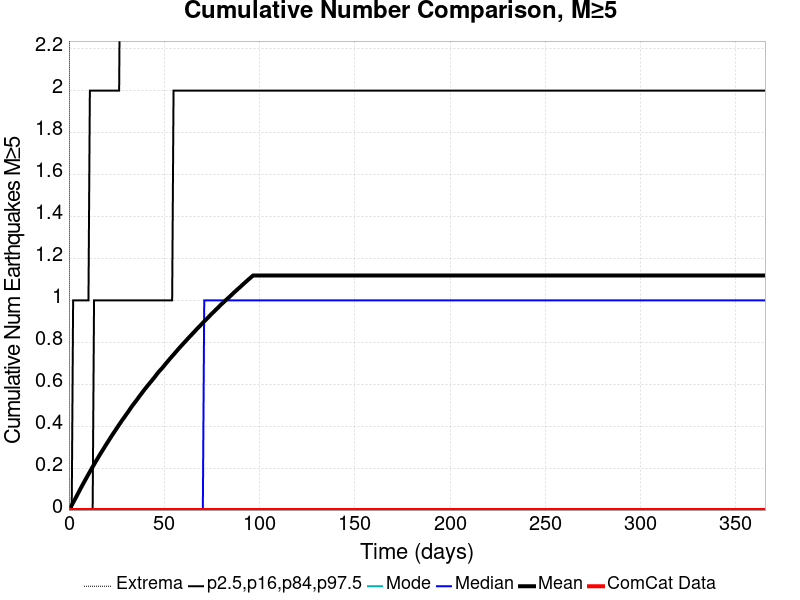

The table this chart was drawn from, first rows:
Time (days), ComCat Data, Simulation Mean, Simulation Median, Simulation Mode, Simulation Minimum, Simulation Maximum, 2.5 %-ile, 16 %-ile, 84 %-ile, 97.5 %-ile
0.0, 0.0, 0.0, 0.0, 0.0, 0.0, 0.0, 0.0, 0.0, 0.0, 0.0
0.732, 0.0, 0.01107, 0.0, 0.0, 0.0, 11.0, 0.0, 0.0, 0.0, 0.0
1.464, 0.0, 0.02313, 0.0, 0.0, 0.0, 15.0, 0.0, 0.0, 0.0, 0.0
2.196, 0.0, 0.03556, 0.0, 0.0, 0.0, 16.0, 0.0, 0.0, 0.0, 1.0
2.928, 0.0, 0.04799, 0.0, 0.0, 0.0, 16.0, 0.0, 0.0, 0.0, 1.0
3.66, 0.0, 0.05979, 0.0, 0.0, 0.0, 16.0, 0.0, 0.0, 0.0, 1.0
4.392, 0.0, 0.07279, 0.0, 0.0, 0.0, 17.0, 0.0, 0.0, 0.0, 1.0
5.124, 0.0, 0.08523, 0.0, 0.0, 0.0, 18.0, 0.0, 0.0, 0.0, 1.0
5.856, 0.0, 0.09817, 0.0, 0.0, 0.0, 19.0, 0.0, 0.0, 0.0, 1.0
6.588, 0.0, 0.1105, 0.0, 0.0, 0.0, 19.0, 0.0, 0.0, 0.0, 1.0
7.32, 0.0, 0.1229, 0.0, 0.0, 0.0, 20.0, 0.0, 0.0, 0.0, 1.0
8.052, 0.0, 0.1349, 0.0, 0.0, 0.0, 20.0, 0.0, 0.0, 0.0, 1.0
8.784, 0.0, 0.1469, 0.0, 0.0, 0.0, 20.0, 0.0, 0.0, 0.0, 1.0
9.516, 0.0, 0.1589, 0.0, 0.0, 0.0, 21.0, 0.0, 0.0, 0.0, 1.0
10.25, 0.0, 0.1708, 0.0, 0.0, 0.0, 21.0, 0.0, 0.0, 0.0, 1.0
10.98, 0.0, 0.1828, 0.0, 0.0, 0.0, 22.0, 0.0, 0.0, 0.0, 2.0
11.71, 0.0, 0.1948, 0.0, 0.0, 0.0, 22.0, 0.0, 0.0, 0.0, 2.0
12.44, 0.0, 0.2062, 0.0, 0.0, 0.0, 22.0, 0.0, 0.0, 0.0, 2.0
13.18, 0.0, 0.2172, 0.0, 0.0, 0.0, 22.0, 0.0, 0.0, 1.0, 2.0
13.91, 0.0, 0.2291, 0.0, 0.0, 0.0, 22.0, 0.0, 0.0, 1.0, 2.0
14.64, 0.0, 0.24, 0.0, 0.0, 0.0, 22.0, 0.0, 0.0, 1.0, 2.0
15.37, 0.0, 0.2512, 0.0, 0.0, 0.0, 22.0, 0.0, 0.0, 1.0, 2.0
16.1, 0.0, 0.2625, 0.0, 0.0, 0.0, 23.0, 0.0, 0.0, 1.0, 2.0
16.84, 0.0, 0.2733, 0.0, 0.0, 0.0, 23.0, 0.0, 0.0, 1.0, 2.0
17.57, 0.0, 0.2837, 0.0, 0.0, 0.0, 24.0, 0.0, 0.0, 1.0, 2.0
18.3, 0.0, 0.2942, 0.0, 0.0, 0.0, 24.0, 0.0, 0.0, 1.0, 2.0
19.03, 0.0, 0.3052, 0.0, 0.0, 0.0, 24.0, 0.0, 0.0, 1.0, 2.0
19.76, 0.0, 0.3158, 0.0, 0.0, 0.0, 24.0, 0.0, 0.0, 1.0, 2.0
20.49, 0.0, 0.3258, 0.0, 0.0, 0.0, 24.0, 0.0, 0.0, 1.0, 2.0
21.23, 0.0, 0.3366, 0.0, 0.0, 0.0, 24.0, 0.0, 0.0, 1.0, 2.0
21.96, 0.0, 0.3472, 0.0, 0.0, 0.0, 25.0, 0.0, 0.0, 1.0, 2.0
22.69, 0.0, 0.3575, 0.0, 0.0, 0.0, 25.0, 0.0, 0.0, 1.0, 2.0
23.42, 0.0, 0.3674, 0.0, 0.0, 0.0, 25.0, 0.0, 0.0, 1.0, 2.0
24.15, 0.0, 0.3771, 0.0, 0.0, 0.0, 25.0, 0.0, 0.0, 1.0, 2.0
24.89, 0.0, 0.3874, 0.0, 0.0, 0.0, 26.0, 0.0, 0.0, 1.0, 2.0
25.62, 0.0, 0.3971, 0.0, 0.0, 0.0, 26.0, 0.0, 0.0, 1.0, 2.0
26.35, 0.0, 0.4074, 0.0, 0.0, 0.0, 26.0, 0.0, 0.0, 1.0, 2.0
27.08, 0.0, 0.4168, 0.0, 0.0, 0.0, 27.0, 0.0, 0.0, 1.0, 3.0
27.81, 0.0, 0.4271, 0.0, 0.0, 0.0, 27.0, 0.0, 0.0, 1.0, 3.0
28.55, 0.0, 0.4361, 0.0, 0.0, 0.0, 27.0, 0.0, 0.0, 1.0, 3.0
29.28, 0.0, 0.4453, 0.0, 0.0, 0.0, 27.0, 0.0, 0.0, 1.0, 3.0
30.01, 0.0, 0.455, 0.0, 0.0, 0.0, 27.0, 0.0, 0.0, 1.0, 3.0
30.74, 0.0, 0.464, 0.0, 0.0, 0.0, 27.0, 0.0, 0.0, 1.0, 3.0
31.47, 0.0, 0.4738, 0.0, 0.0, 0.0, 27.0, 0.0, 0.0, 1.0, 3.0
32.21, 0.0, 0.4837, 0.0, 0.0, 0.0, 27.0, 0.0, 0.0, 1.0, 3.0
32.94, 0.0, 0.4931, 0.0, 0.0, 0.0, 27.0, 0.0, 0.0, 1.0, 3.0
33.67, 0.0, 0.5022, 0.0, 0.0, 0.0, 27.0, 0.0, 0.0, 1.0, 3.0
34.4, 0.0, 0.511, 0.0, 0.0, 0.0, 27.0, 0.0, 0.0, 1.0, 3.0
35.13, 0.0, 0.5197, 0.0, 0.0, 0.0, 28.0, 0.0, 0.0, 1.0, 3.0
35.87, 0.0, 0.5283, 0.0, 0.0, 0.0, 28.0, 0.0, 0.0, 1.0, 3.0
36.6, 0.0, 0.5376, 0.0, 0.0, 0.0, 28.0, 0.0, 0.0, 1.0, 3.0
37.33, 0.0, 0.5468, 0.0, 0.0, 0.0, 28.0, 0.0, 0.0, 1.0, 3.0
38.06, 0.0, 0.5553, 0.0, 0.0, 0.0, 28.0, 0.0, 0.0, 1.0, 3.0
38.79, 0.0, 0.5643, 0.0, 0.0, 0.0, 28.0, 0.0, 0.0, 1.0, 3.0
39.53, 0.0, 0.573, 0.0, 0.0, 0.0, 28.0, 0.0, 0.0, 1.0, 3.0
40.26, 0.0, 0.5815, 0.0, 0.0, 0.0, 29.0, 0.0, 0.0, 1.0, 3.0
40.99, 0.0, 0.5898, 0.0, 0.0, 0.0, 29.0, 0.0, 0.0, 1.0, 3.0
41.72, 0.0, 0.5978, 0.0, 0.0, 0.0, 29.0, 0.0, 0.0, 1.0, 3.0
42.45, 0.0, 0.6061, 0.0, 0.0, 0.0, 29.0, 0.0, 0.0, 1.0, 3.0
43.19, 0.0, 0.6138, 0.0, 0.0, 0.0, 29.0, 0.0, 0.0, 1.0, 3.0
... 440 more rows
